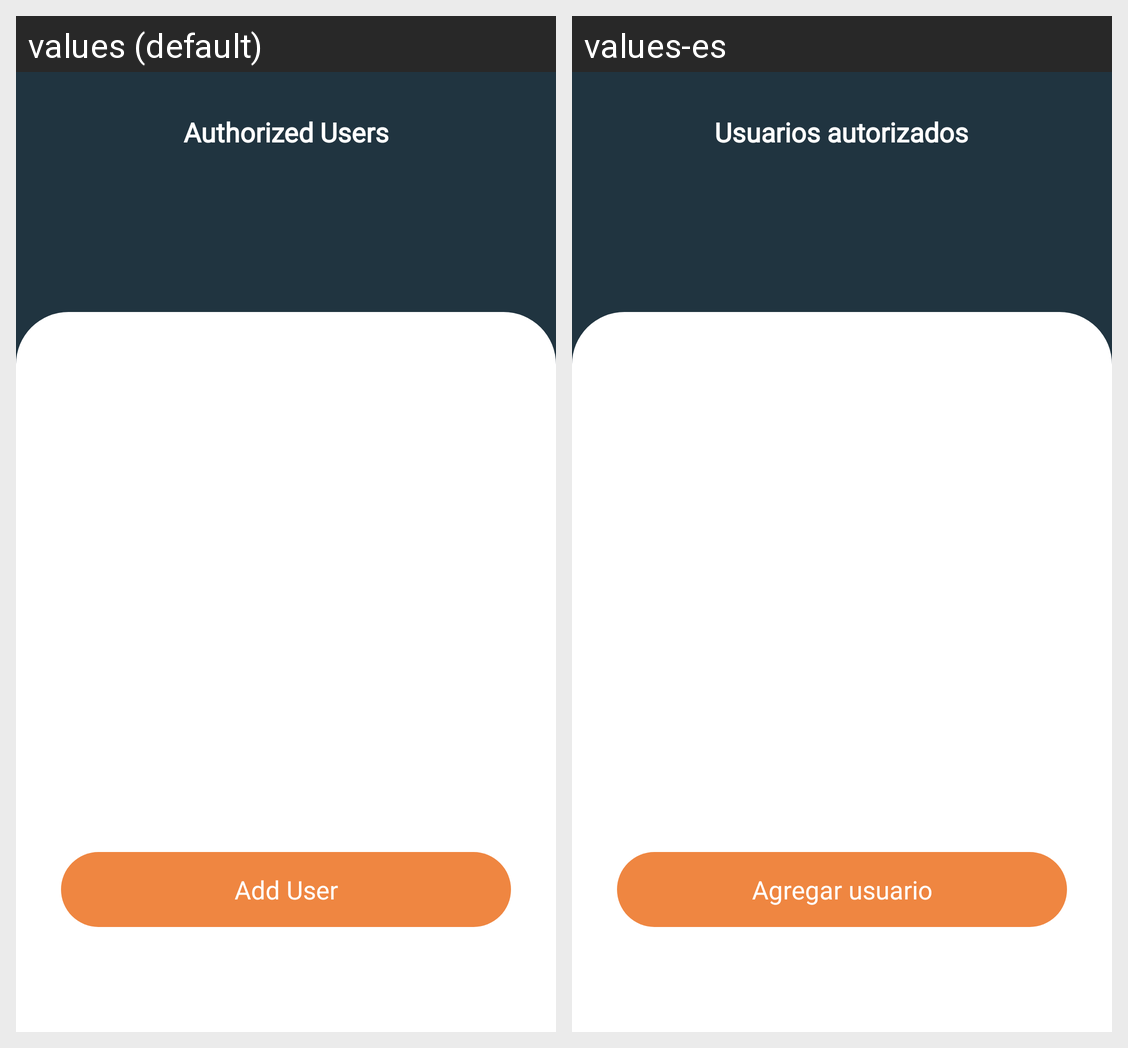

Here is an Android app screen in its default locale and in the app's own translations. Write out the translated-string differences for the strings that appear on this screen.
Android screen res/layout/activity_authorized_user.xml rendered under 2 locales, left to right: values (default), values-es. Device: Nexus 5 (rendered at 1080×1920; each locale shown at half size, 540×960, under a caption strip naming it); theme Theme.ZeraApp.
Strings drawn on this screen, with the default value and each locale's value (text and hints the layout hard-codes, and strings that could not be matched under every locale, appear in the picture but are not listed):

authUser
  values: Authorized Users
  values-es: Usuarios autorizados

addUser
  values: Add User
  values-es: Agregar usuario
